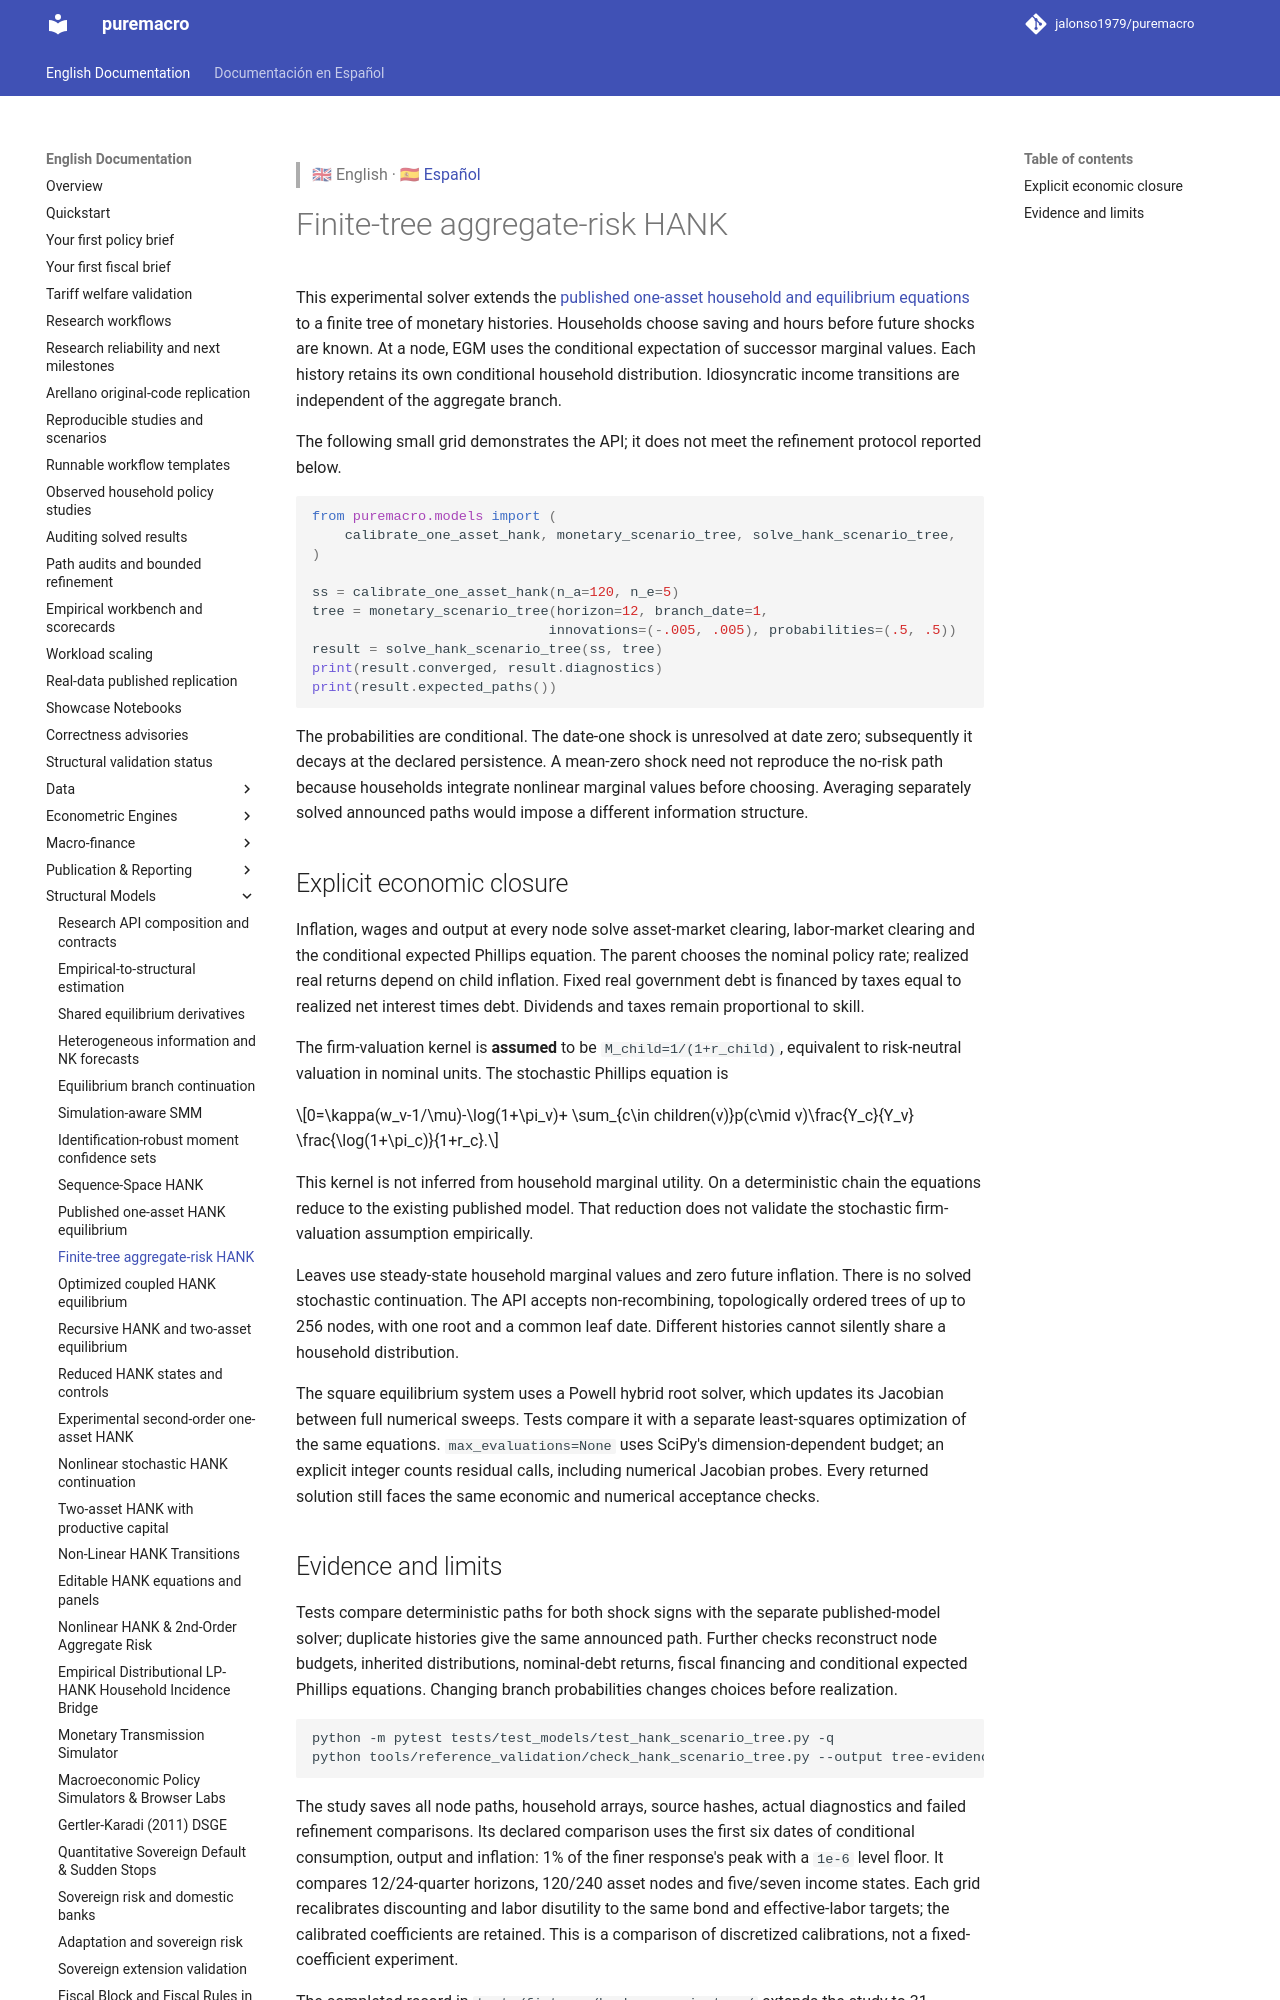

repository: jalonso1979/puremacro · page: docs/hank_scenario_tree/index.html · generator: mkdocs

> 🇬🇧 English · 🇪🇸 [Español](es/hank_scenario_tree.md)

# Finite-tree aggregate-risk HANK

This experimental solver extends the [published one-asset household and
equilibrium equations](hank_equilibrium.md) to a finite tree of monetary
histories. Households choose saving and hours before future shocks are known.
At a node, EGM uses the conditional expectation of successor marginal values.
Each history retains its own conditional household distribution. Idiosyncratic
income transitions are independent of the aggregate branch.

The following small grid demonstrates the API; it does not meet the refinement
protocol reported below.

```python
from puremacro.models import (
    calibrate_one_asset_hank, monetary_scenario_tree, solve_hank_scenario_tree,
)

ss = calibrate_one_asset_hank(n_a=120, n_e=5)
tree = monetary_scenario_tree(horizon=12, branch_date=1,
                             innovations=(-.005, .005), probabilities=(.5, .5))
result = solve_hank_scenario_tree(ss, tree)
print(result.converged, result.diagnostics)
print(result.expected_paths())
```

The probabilities are conditional. The date-one shock is unresolved at date
zero; subsequently it decays at the declared persistence. A mean-zero shock
need not reproduce the no-risk path because households integrate nonlinear
marginal values before choosing. Averaging separately solved announced paths
would impose a different information structure.

## Explicit economic closure

Inflation, wages and output at every node solve asset-market clearing,
labor-market clearing and the conditional expected Phillips equation. The
parent chooses the nominal policy rate; realized real returns depend on child
inflation. Fixed real government debt is financed by taxes equal to realized
net interest times debt. Dividends and taxes remain proportional to skill.

The firm-valuation kernel is **assumed** to be `M_child=1/(1+r_child)`, equivalent
to risk-neutral valuation in nominal units. The stochastic Phillips equation is

$$0=\kappa(w_v-1/\mu)-\log(1+\pi_v)+
\sum_{c\in children(v)}p(c\mid v)\frac{Y_c}{Y_v}
\frac{\log(1+\pi_c)}{1+r_c}.$$

This kernel is not inferred from household marginal utility. On a deterministic
chain the equations reduce to the existing published model. That reduction
does not validate the stochastic firm-valuation assumption empirically.

Leaves use steady-state household marginal values and zero future inflation.
There is no solved stochastic continuation. The API accepts non-recombining,
topologically ordered trees of up to 256 nodes, with one root and a common leaf
date. Different histories cannot silently share a household distribution.

The square equilibrium system uses a Powell hybrid root solver, which updates
its Jacobian between full numerical sweeps. Tests compare it with a separate
least-squares optimization of the same equations. `max_evaluations=None` uses
SciPy's dimension-dependent budget; an explicit integer counts residual calls,
including numerical Jacobian probes. Every returned solution still faces the
same economic and numerical acceptance checks.
